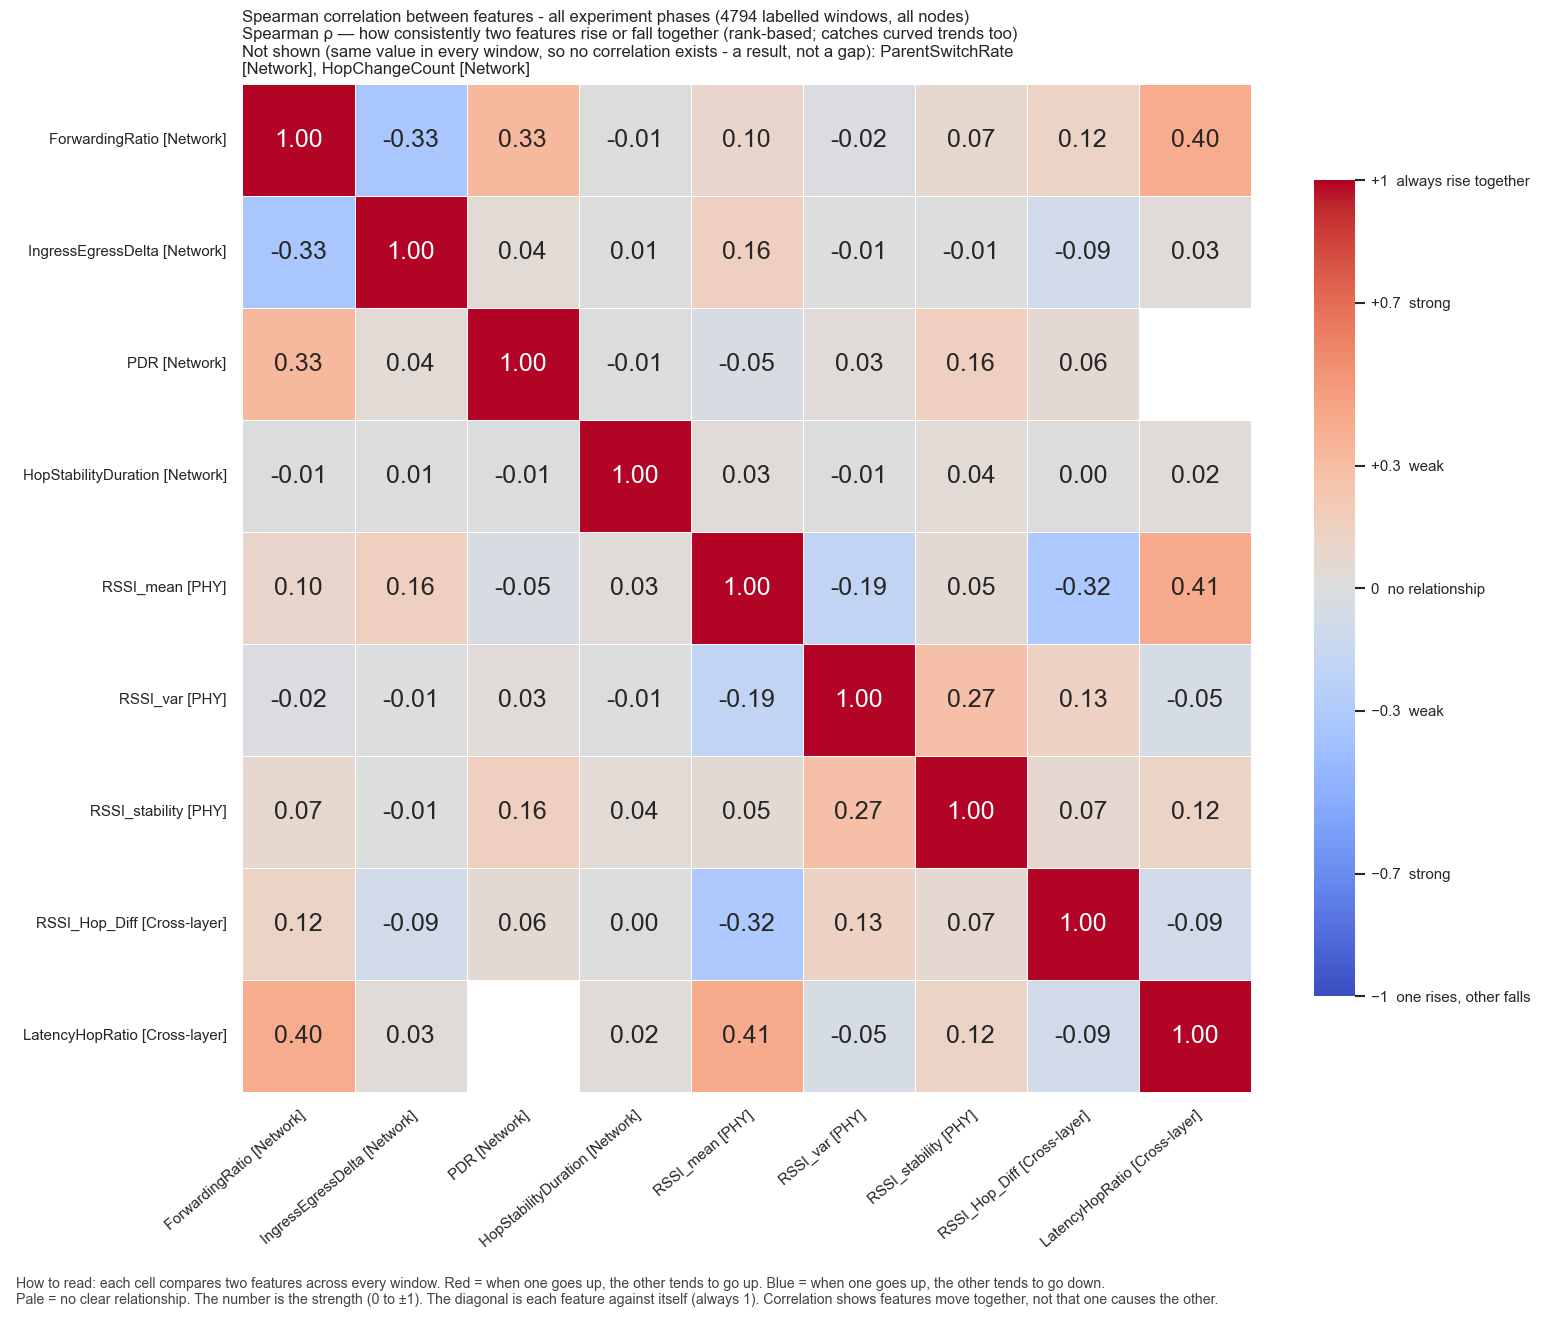

Values plotted in this chart, from the file beside it:
, ForwardingRatio, IngressEgressDelta, PDR, HopStabilityDuration, RSSI_mean, RSSI_var, RSSI_stability, RSSI_Hop_Diff, LatencyHopRatio
ForwardingRatio, 1.0, -0.3345, 0.3251, -0.01059, 0.09731, -0.022, 0.07169, 0.1198, 0.4016
IngressEgressDelta, -0.3345, 1.0, 0.04381, 0.007609, 0.1564, -0.006324, -0.005444, -0.09275, 0.02608
PDR, 0.3251, 0.04381, 1.0, -0.009637, -0.0467, 0.02627, 0.1569, 0.05836, 
HopStabilityDuration, -0.01059, 0.007609, -0.009637, 1.0, 0.02642, -0.008495, 0.04313, 0.004868, 0.01592
RSSI_mean, 0.09731, 0.1564, -0.0467, 0.02642, 1.0, -0.1897, 0.04761, -0.3162, 0.4115
RSSI_var, -0.022, -0.006324, 0.02627, -0.008495, -0.1897, 1.0, 0.2748, 0.1347, -0.04816
RSSI_stability, 0.07169, -0.005444, 0.1569, 0.04313, 0.04761, 0.2748, 1.0, 0.06938, 0.1248
RSSI_Hop_Diff, 0.1198, -0.09275, 0.05836, 0.004868, -0.3162, 0.1347, 0.06938, 1.0, -0.08996
LatencyHopRatio, 0.4016, 0.02608, , 0.01592, 0.4115, -0.04816, 0.1248, -0.08996, 1.0
